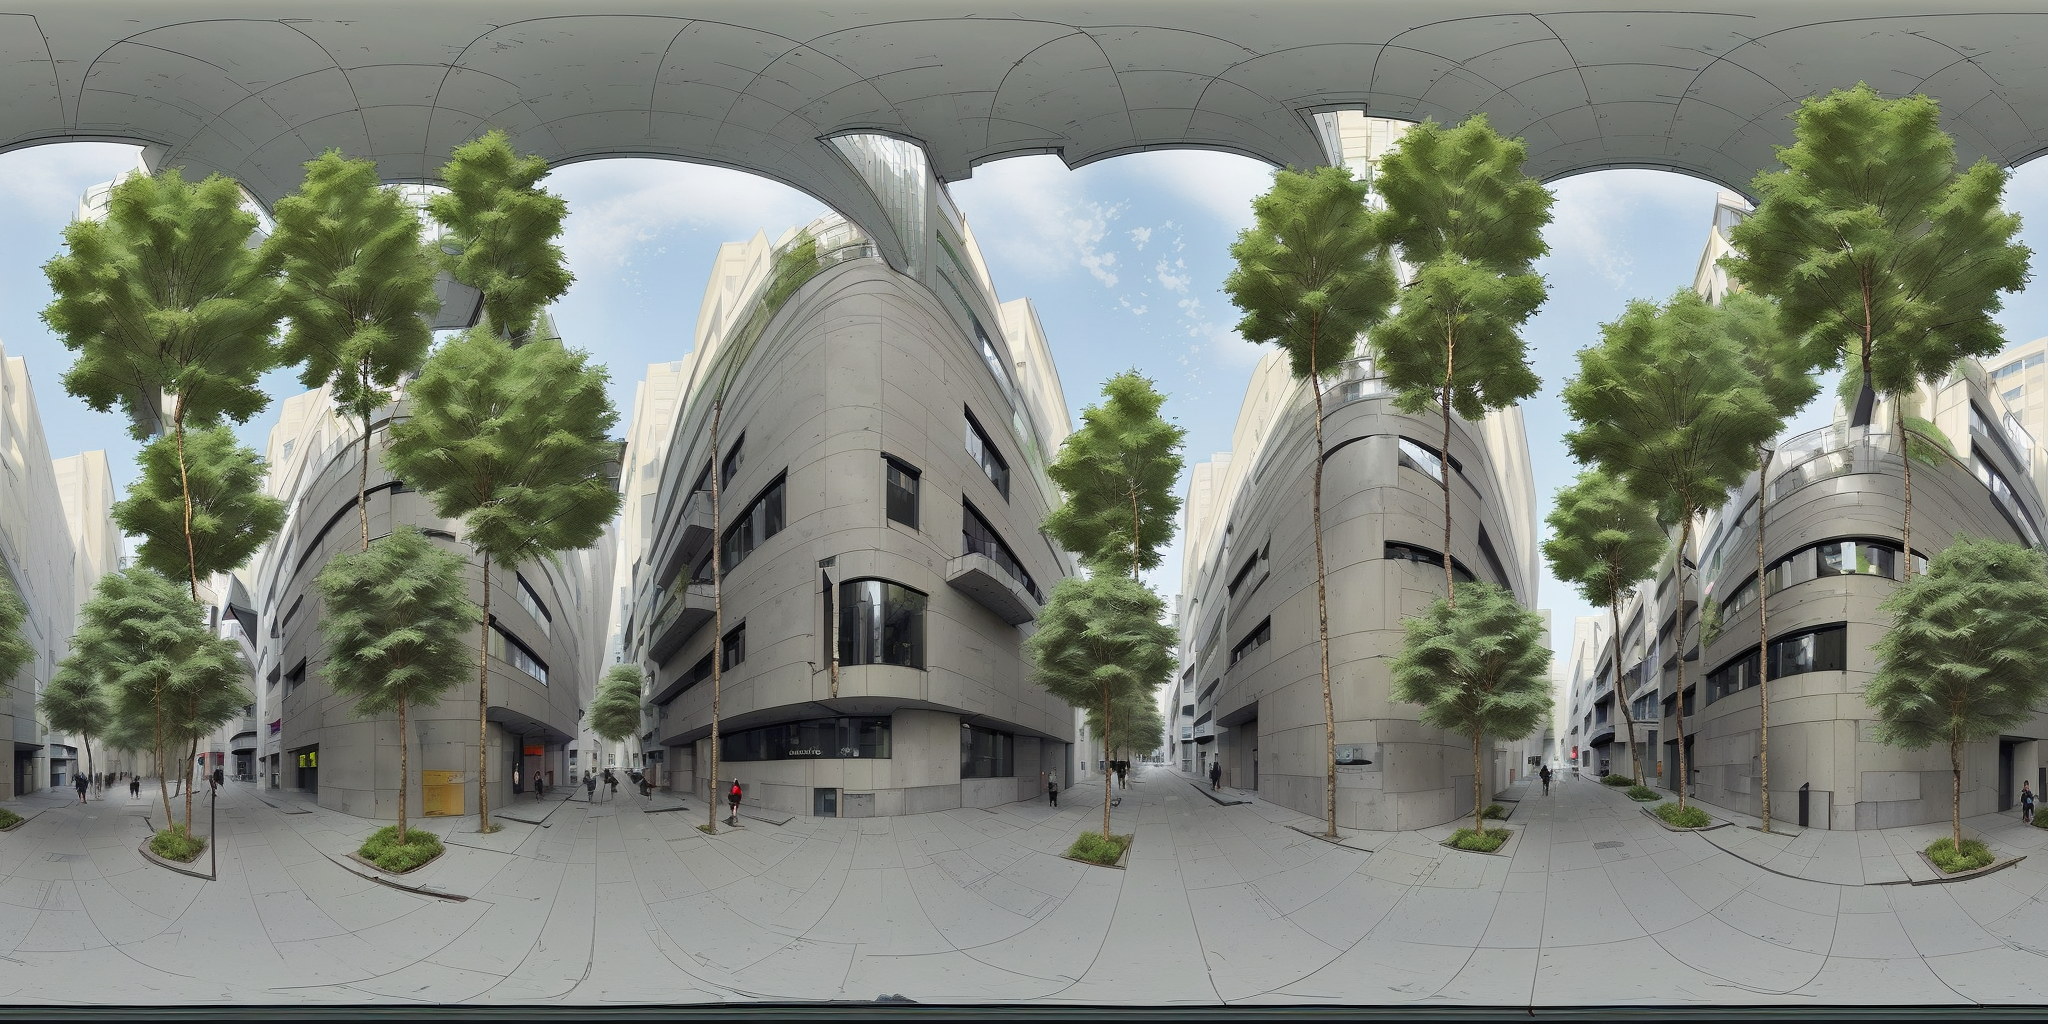
Generation parameters embedded in this image by AUTOMATIC1111 Stable Diffusion web UI or a fork of it (Forge, ...) (PNG 'parameters' text chunk):
architecture sketch, local urban street scape, pedestrian, eye level perspective, (small trees:1.3) <lora:EQP_project:1> <lora:mhk_comics:1.3>
Steps: 20, Sampler: DPM++ 2M, Schedule type: Karras, CFG scale: 7, Seed: 4085607564, Size: 1024x512, Model hash: 463d6a9fe8, Model: absolutereality_v181, Denoising strength: 0.7, Tile X: True, Tile Y: False, Start Tiling From Step: 0, Stop Tiling After Step: -1, Hires upscale: 2, Hires upscaler: Latent, Lora hashes: "EQP_project: c4576942797c, mhk_comics: 2c39852f02e1", Version: v1.9.3